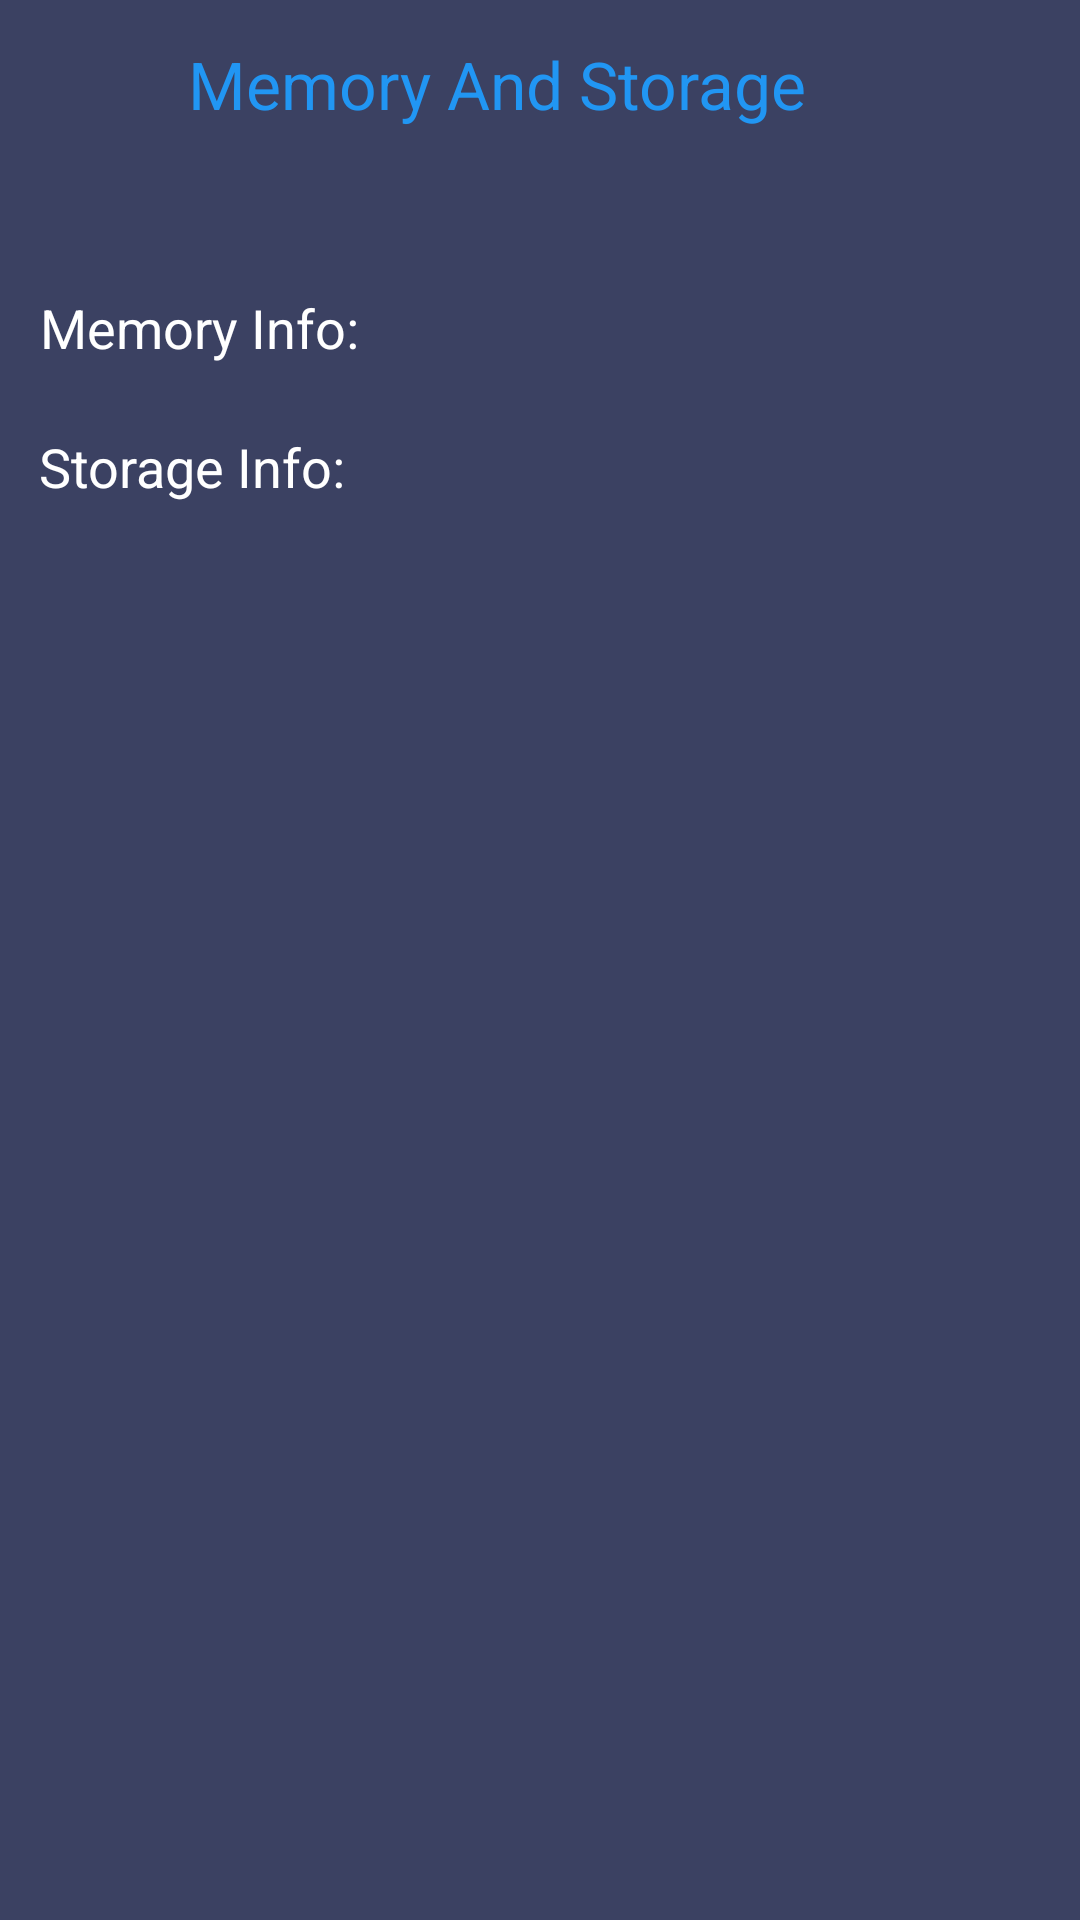

Reconstruct the res/layout file that produces this screen, plus the resources it refers to.
<!-- AndroidManifest.xml: application theme Theme.MDT -->
<!-- res/layout/activity_memory_and_storage.xml -->
<?xml version="1.0" encoding="utf-8"?>
<androidx.constraintlayout.widget.ConstraintLayout xmlns:android="http://schemas.android.com/apk/res/android"
    xmlns:app="http://schemas.android.com/apk/res-auto"
    xmlns:tools="http://schemas.android.com/tools"
    android:layout_width="match_parent"
    android:layout_height="match_parent"
    android:background="#3B4162"
    tools:context=".MemoryAndStorage">

    <TextView
        android:id="@+id/textView7"
        android:layout_width="wrap_content"
        android:layout_height="wrap_content"
        android:text="Memory And Storage"
        android:textColor="#2196F3"
        android:textSize="22sp"
        app:layout_constraintBottom_toBottomOf="parent"
        app:layout_constraintEnd_toEndOf="parent"
        app:layout_constraintHorizontal_bias="0.408"
        app:layout_constraintStart_toStartOf="parent"
        app:layout_constraintTop_toTopOf="parent"
        app:layout_constraintVertical_bias="0.022" />

    <TextView
        android:id="@+id/memoryInfoTextView"
        android:layout_width="wrap_content"
        android:layout_height="wrap_content"
        android:text="Memory Info:"
        android:textColor="#ffffff"
        android:textSize="18sp"
        app:layout_constraintBottom_toBottomOf="parent"
        app:layout_constraintEnd_toEndOf="parent"
        app:layout_constraintHorizontal_bias="0.052"
        app:layout_constraintStart_toStartOf="parent"
        app:layout_constraintTop_toBottomOf="@+id/textView7"
        app:layout_constraintVertical_bias="0.095" />

    <TextView
        android:id="@+id/storageInfoTextView"
        android:layout_width="wrap_content"
        android:layout_height="wrap_content"
        android:text="Storage Info:"
        android:textColor="#ffffff"
        android:textSize="18sp"
        app:layout_constraintBottom_toBottomOf="parent"
        app:layout_constraintEnd_toEndOf="parent"
        app:layout_constraintHorizontal_bias="0.051"
        app:layout_constraintStart_toStartOf="parent"
        app:layout_constraintTop_toTopOf="parent"
        app:layout_constraintVertical_bias="0.233" />

</androidx.constraintlayout.widget.ConstraintLayout>
<!-- resources referenced by this layout -->
<resources>
  <style name="Theme.MDT" parent="Base.Theme.MDT" />
  <style name="Base.Theme.MDT" parent="Theme.Material3.DayNight.NoActionBar">
          
          
      </style>
</resources>
